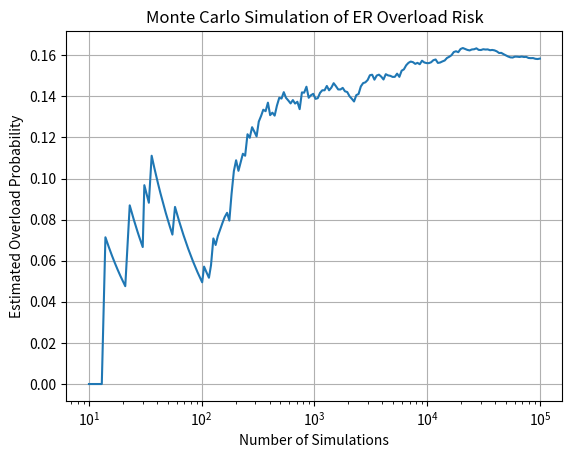

The script that saved this image:
import numpy as np
import matplotlib.pyplot as plt

# Hospital Emergency Room Simulation

rng = np.random.default_rng(42)

# Hospital can handle 50 patients per day
capacity = 50

# Average daily patients = 42
mean_patients = 42

# Standard deviation = 8
std_patients = 8

# Number of simulations
N = 100000

# Generate random patient arrivals
daily_patients = rng.normal(
    mean_patients,
    std_patients,
    N
)

# Days when ER exceeds capacity
overloaded = daily_patients > capacity

overload_probability = overloaded.mean()

print(
    f"Estimated Overload Probability: "
    f"{overload_probability:.4%}"
)

print(
    f"Overloaded Days: "
    f"{overloaded.sum()} out of {N}"
)

# Running estimate
running_probability = (
    np.cumsum(overloaded)
    / np.arange(1, N + 1)
)

indices = np.unique(
    np.logspace(
        1,
        np.log10(N),
        200
    ).astype(int)
) - 1

plt.semilogx(
    indices + 1,
    running_probability[indices]
)

plt.xlabel("Number of Simulations")
plt.ylabel("Estimated Overload Probability")

plt.title(
    "Monte Carlo Simulation of ER Overload Risk"
)

plt.grid(True)

plt.show()
